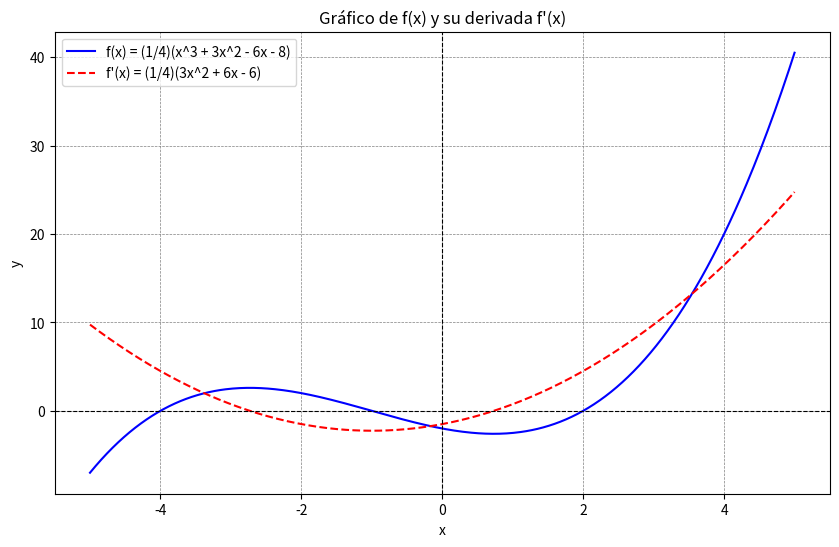

Reproduce this figure in Python.
#grafico 2import numpy as np
import matplotlib.pyplot as plt
import numpy as np
# Definir la función original
def f(x):
    return (1/4) * (x**3 + 3*x**2 - 6*x - 8)

# Definir la derivada de la función
def f_derivada(x):
    return (1/4) * (3*x**2 + 6*x - 6)

# Crear un rango de valores para x
x = np.linspace(-5, 5, 500)

# Calcular los valores de f(x) y f'(x)
y = f(x)
y_derivada = f_derivada(x)

# Crear el gráfico
plt.figure(figsize=(10, 6))
plt.plot(x, y, label='f(x) = (1/4)(x^3 + 3x^2 - 6x - 8)', color='blue')
plt.plot(x, y_derivada, label="f'(x) = (1/4)(3x^2 + 6x - 6)", color='red', linestyle='--')

# Agregar etiquetas y título
plt.title('Gráfico de f(x) y su derivada f\'(x)')
plt.xlabel('x')
plt.ylabel('y')
plt.axhline(0, color='black', linewidth=0.8, linestyle='--')  # Eje x
plt.axvline(0, color='black', linewidth=0.8, linestyle='--')  # Eje y
plt.grid(color='gray', linestyle='--', linewidth=0.5)
plt.legend()

# Mostrar el gráfico
plt.show()
